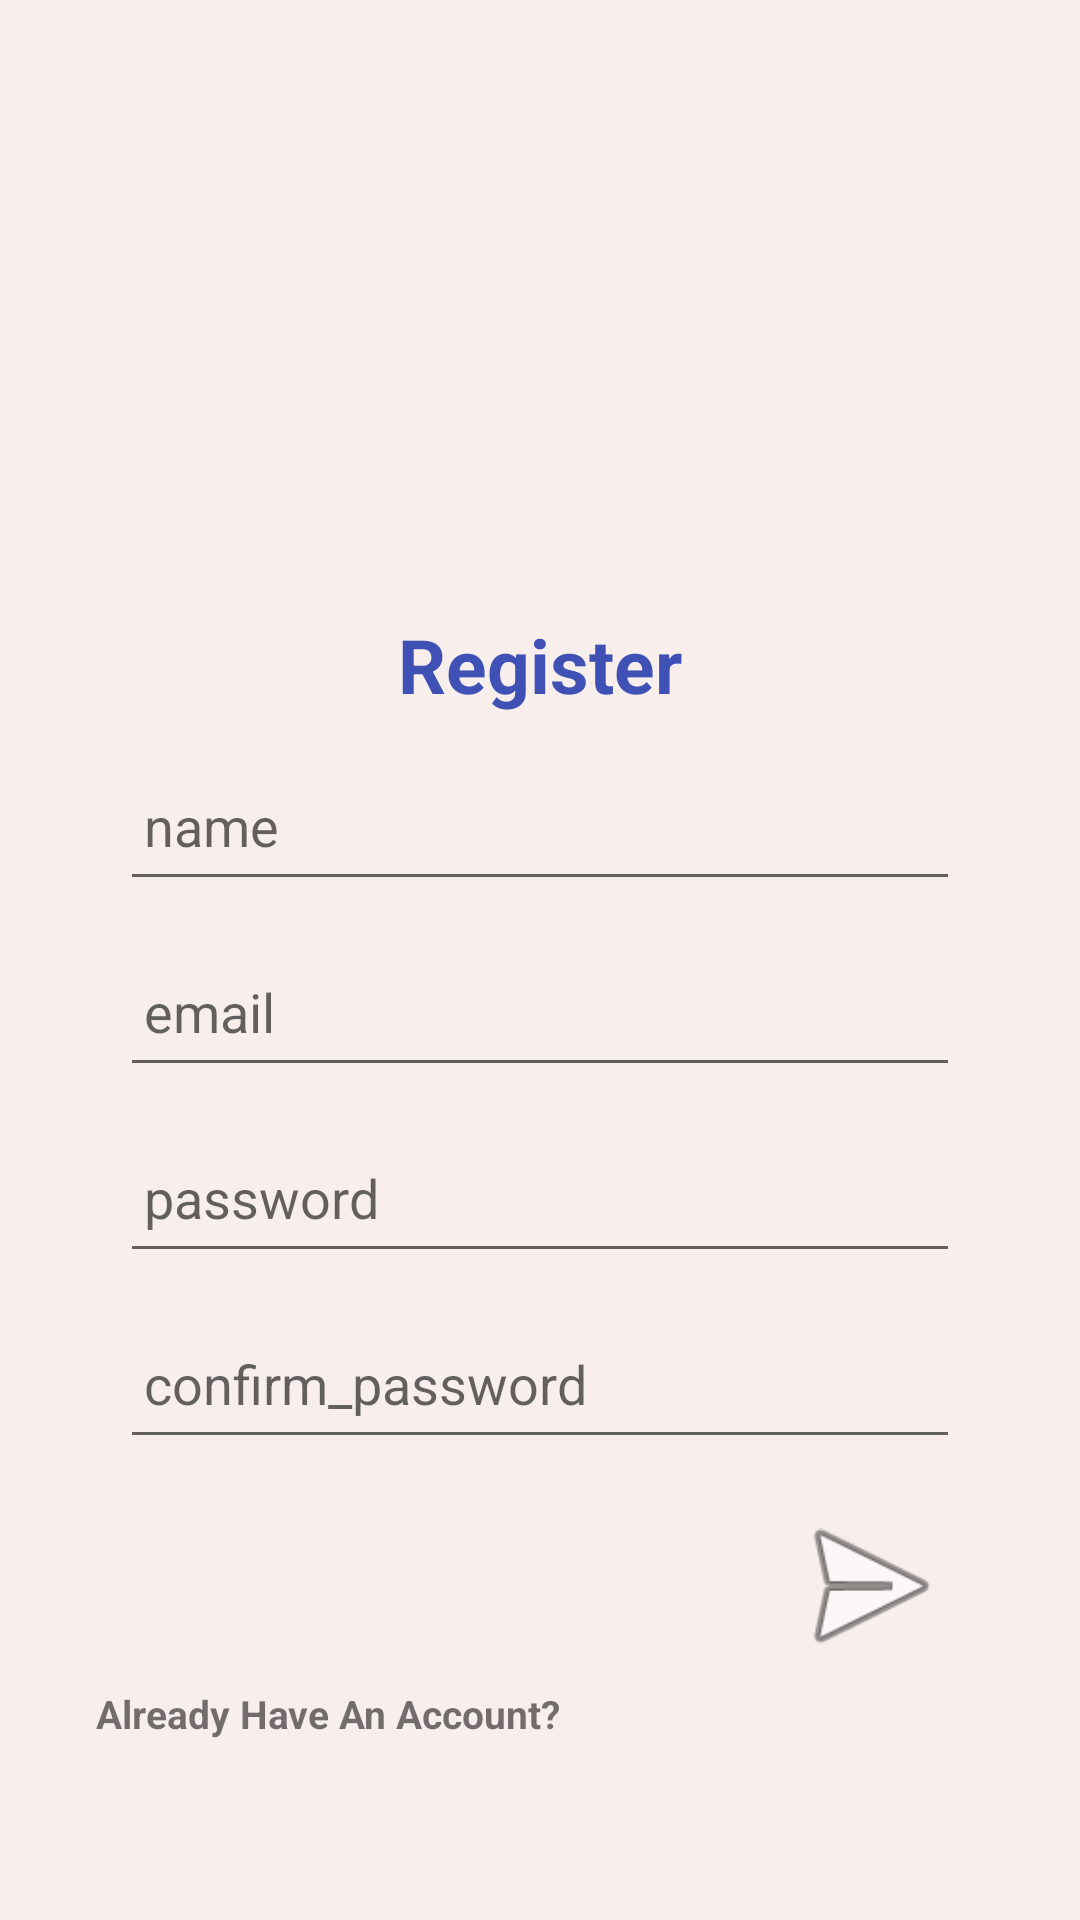

Android layout source for this screen:
<!-- AndroidManifest.xml: application theme Theme.ProjetoKotlin -->
<!-- res/layout/activity_register.xml -->
<?xml version="1.0" encoding="utf-8"?>
<androidx.constraintlayout.widget.ConstraintLayout xmlns:android="http://schemas.android.com/apk/res/android"
    xmlns:app="http://schemas.android.com/apk/res-auto"
    xmlns:tools="http://schemas.android.com/tools"
    android:layout_width="match_parent"
    android:layout_height="match_parent"
    android:background="#F8EEEC"
    android:padding="16dp"
    tools:context="com.example.myapplication.RegisterActivity">

    <LinearLayout
        android:id="@+id/linearLayout"
        android:layout_width="match_parent"
        android:layout_height="160dp"
        android:layout_alignParentStart="true"
        android:layout_alignParentTop="true"
        android:layout_alignParentEnd="true"
        android:layout_alignParentBottom="true"
        android:orientation="vertical"
        app:layout_constraintBottom_toBottomOf="parent"
        app:layout_constraintTop_toTopOf="parent"
        app:layout_constraintVertical_bias="0.028"
        tools:layout_editor_absoluteX="6dp">

        <ImageView
            android:id="@+id/imageView"
            android:layout_width="match_parent"
            android:layout_height="wrap_content"
            android:layout_marginTop="16dp"
            android:scaleType="centerCrop"
            tools:srcCompat="@tools:sample/avatars"
            android:contentDescription="todo" />
    </LinearLayout>

    <TextView
        android:id="@+id/textView"
        android:layout_width="wrap_content"
        android:layout_height="wrap_content"
        android:layout_marginTop="16dp"
        android:text="Register"
        android:textColor="#3F51B5"
        android:textSize="25sp"
        android:textStyle="bold"
        app:layout_constraintEnd_toEndOf="parent"
        app:layout_constraintStart_toStartOf="parent"
        app:layout_constraintTop_toBottomOf="@+id/linearLayout" />

    <EditText
        android:id="@+id/etName"
        android:layout_width="match_parent"
        android:layout_height="50dp"
        android:layout_marginStart="24dp"
        android:layout_marginTop="12dp"
        android:layout_marginEnd="24dp"
        android:ems="10"
        android:hint="name"
        android:inputType="textEmailAddress"
        android:padding="8dp"
        android:textColor="@color/black"
        app:layout_constraintEnd_toEndOf="parent"
        app:layout_constraintStart_toStartOf="parent"
        app:layout_constraintTop_toBottomOf="@+id/textView" />

    <EditText
        android:id="@+id/etEmail"
        android:layout_width="match_parent"
        android:layout_height="50dp"
        android:layout_marginStart="24dp"
        android:layout_marginTop="12dp"
        android:layout_marginEnd="24dp"
        android:ems="10"
        android:hint="email"
        android:inputType="textEmailAddress"
        android:padding="8dp"
        android:textColor="@color/black"
        app:layout_constraintEnd_toEndOf="parent"
        app:layout_constraintStart_toStartOf="parent"
        app:layout_constraintTop_toBottomOf="@+id/etName" />

    <EditText
        android:id="@+id/etPassword"
        android:layout_width="match_parent"
        android:layout_height="50dp"
        android:layout_marginStart="24dp"
        android:layout_marginTop="12dp"
        android:layout_marginEnd="24dp"
        android:drawablePadding="10dp"
        android:ems="10"
        android:hint="password"
        android:inputType="numberPassword"
        android:padding="8dp"
        android:textColor="@color/black"
        app:layout_constraintEnd_toEndOf="parent"
        app:layout_constraintStart_toStartOf="parent"
        app:layout_constraintTop_toBottomOf="@+id/etEmail" />

    <EditText
        android:id="@+id/etConfirmPassword"
        android:layout_width="match_parent"
        android:layout_height="50dp"
        android:layout_marginStart="24dp"
        android:layout_marginTop="12dp"
        android:layout_marginEnd="24dp"
        android:drawablePadding="10dp"
        android:ems="10"
        android:hint="confirm_password"
        android:inputType="numberPassword"
        android:padding="8dp"
        android:textColor="@color/black"
        app:layout_constraintEnd_toEndOf="parent"
        app:layout_constraintStart_toStartOf="parent"
        app:layout_constraintTop_toBottomOf="@+id/etPassword" />

    <ImageView
        android:id="@+id/btnRegister"
        android:layout_width="60dp"
        android:layout_height="60dp"
        android:layout_marginTop="12dp"
        app:layout_constraintEnd_toEndOf="@+id/etConfirmPassword"
        app:layout_constraintTop_toBottomOf="@+id/etConfirmPassword"
        app:srcCompat="@android:drawable/ic_menu_send" />

    <TextView
        android:id="@+id/tvHaveAnAccount"
        android:layout_width="wrap_content"
        android:layout_height="wrap_content"
        android:layout_marginStart="16dp"
        android:layout_marginTop="4dp"
        android:text="Already Have An Account?"
        android:textSize="13sp"
        android:textStyle="bold"
        app:layout_constraintStart_toStartOf="parent"
        app:layout_constraintTop_toBottomOf="@+id/btnRegister" />


</androidx.constraintlayout.widget.ConstraintLayout>
<!-- resources referenced by this layout -->
<resources>
  <style name="Theme.ProjetoKotlin" parent="Theme.MaterialComponents.DayNight.DarkActionBar">
          
          <item name="colorPrimary">@color/purple_500</item>
          <item name="colorPrimaryVariant">@color/purple_700</item>
          <item name="colorOnPrimary">@color/white</item>
          
          <item name="colorSecondary">@color/teal_200</item>
          <item name="colorSecondaryVariant">@color/teal_700</item>
          <item name="colorOnSecondary">@color/black</item>
          
          <item name="android:statusBarColor">?attr/colorPrimaryVariant</item>
          
      </style>
  <!-- not gathered from this repository: default colours our renderer supplied (Android Studio template values) -->
  <color name="purple_500">#FF6200EE</color>
  <color name="purple_700">#FF3700B3</color>
  <color name="teal_200">#FF03DAC5</color>
  <color name="teal_700">#FF018786</color>
  <color name="black">#FF000000</color>
  <color name="white">#FFFFFFFF</color>
</resources>
